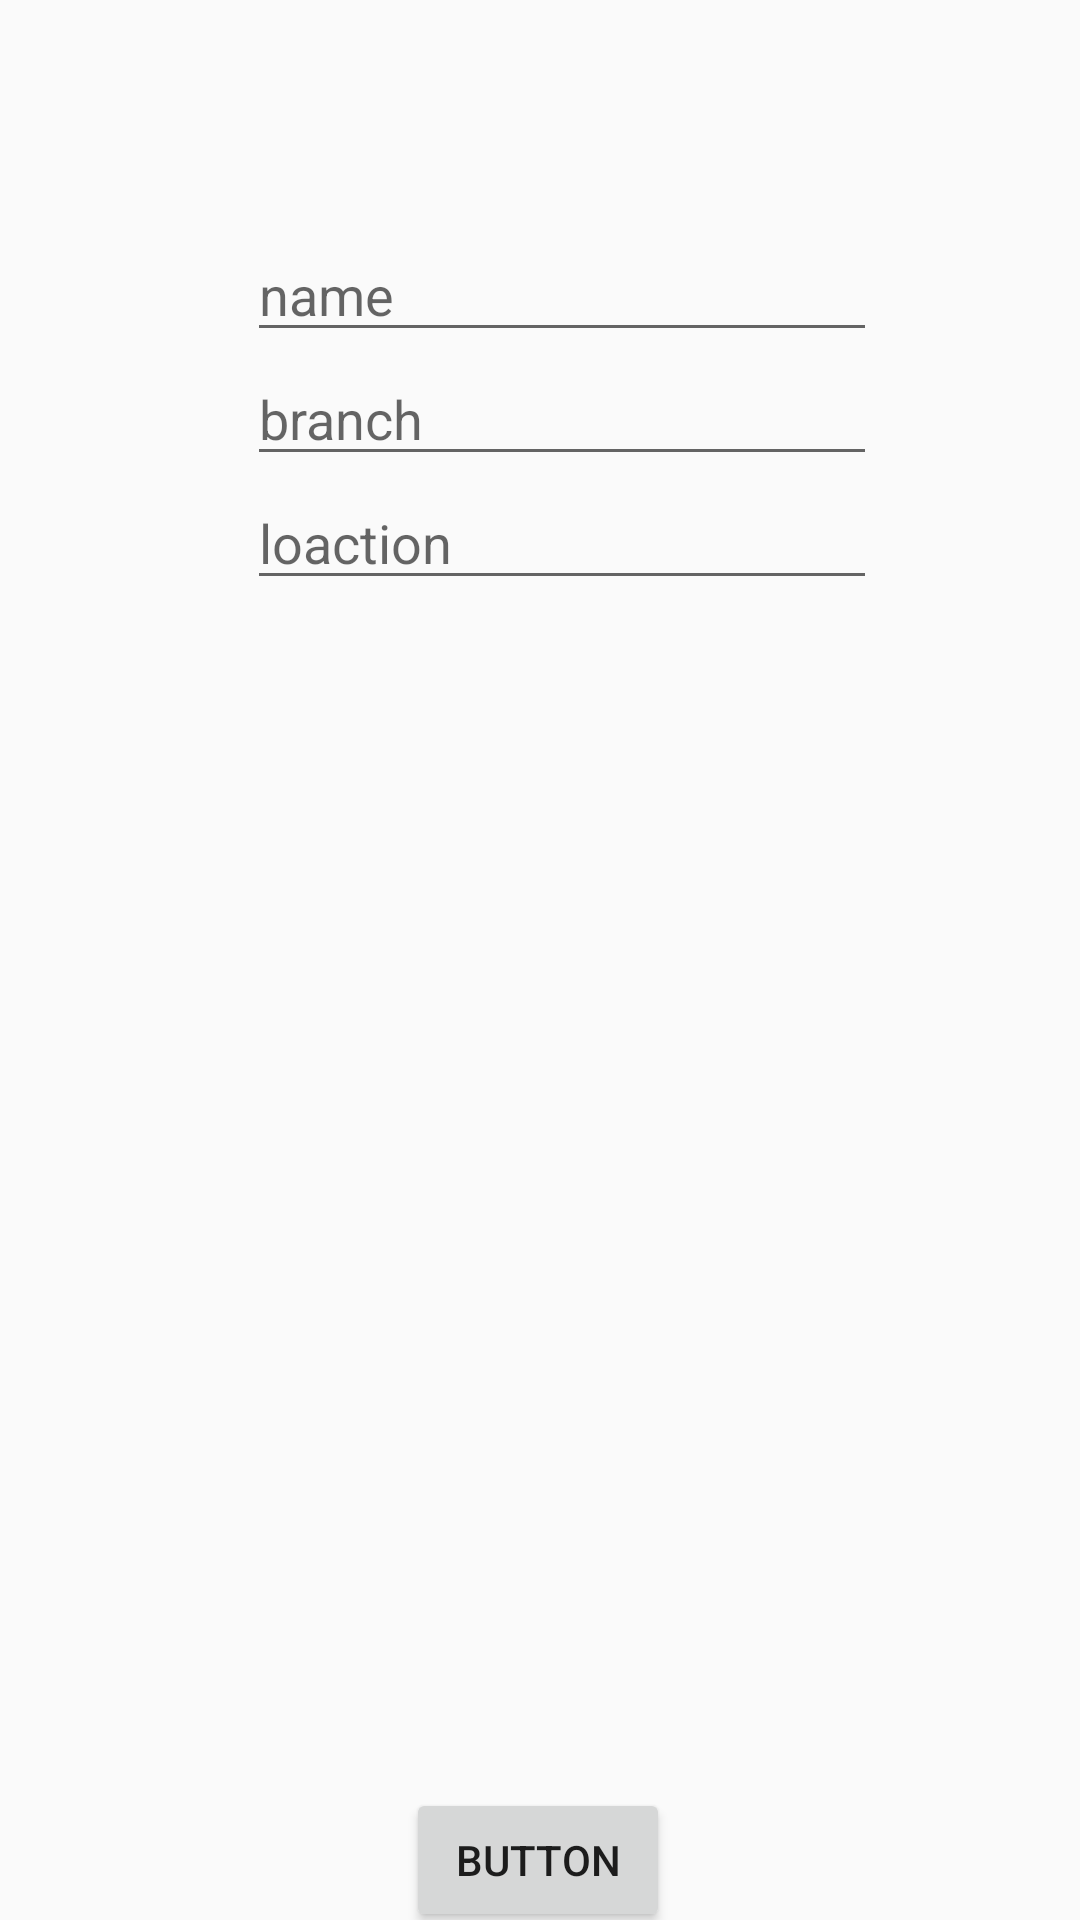

Reconstruct the res/layout file that produces this screen, plus the resources it refers to.
<!-- AndroidManifest.xml: application theme Theme.SpringBackend -->
<!-- res/layout/activity_main.xml -->
<?xml version="1.0" encoding="utf-8"?>
<androidx.constraintlayout.widget.ConstraintLayout xmlns:android="http://schemas.android.com/apk/res/android"
    xmlns:app="http://schemas.android.com/apk/res-auto"
    xmlns:tools="http://schemas.android.com/tools"
    android:layout_width="match_parent"
    android:layout_height="match_parent"
    tools:context=".MainActivity">

    <EditText
        android:id="@+id/etName"
        android:layout_width="wrap_content"
        android:layout_height="wrap_content"
        android:layout_marginTop="76dp"
        android:ems="10"
        android:hint="name"
        android:inputType="text"
        app:layout_constraintEnd_toEndOf="parent"
        app:layout_constraintHorizontal_bias="0.549"
        app:layout_constraintStart_toStartOf="parent"
        app:layout_constraintTop_toTopOf="parent" />

    <EditText
        android:id="@+id/etBranch"
        android:layout_width="wrap_content"
        android:layout_height="wrap_content"
        android:ems="10"
        android:hint="branch"
        android:inputType="text"
        app:layout_constraintEnd_toEndOf="parent"
        app:layout_constraintHorizontal_bias="0.549"
        app:layout_constraintStart_toStartOf="parent"
        app:layout_constraintTop_toBottomOf="@+id/etName" />

    <EditText
        android:id="@+id/etLocation"
        android:layout_width="wrap_content"
        android:layout_height="wrap_content"
        android:ems="10"
        android:hint="loaction"
        android:inputType="text"
        app:layout_constraintEnd_toEndOf="parent"
        app:layout_constraintHorizontal_bias="0.549"
        app:layout_constraintStart_toStartOf="parent"
        app:layout_constraintTop_toBottomOf="@+id/etBranch" />

    <Button
        android:id="@+id/btnSubmit"
        android:layout_width="wrap_content"
        android:layout_height="wrap_content"
        android:layout_marginTop="400dp"
        android:text="Button"
        app:layout_constraintBottom_toBottomOf="parent"
        app:layout_constraintEnd_toEndOf="parent"
        app:layout_constraintHorizontal_bias="0.498"
        app:layout_constraintStart_toStartOf="parent"
        app:layout_constraintTop_toBottomOf="@+id/etLocation" />
</androidx.constraintlayout.widget.ConstraintLayout>
<!-- resources referenced by this layout -->
<resources>
  <style name="Theme.SpringBackend" parent="Base.Theme.SpringBackend" />
  <style name="Base.Theme.SpringBackend" parent="Theme.AppCompat.Light.DarkActionBar">
          
          
      </style>
</resources>
